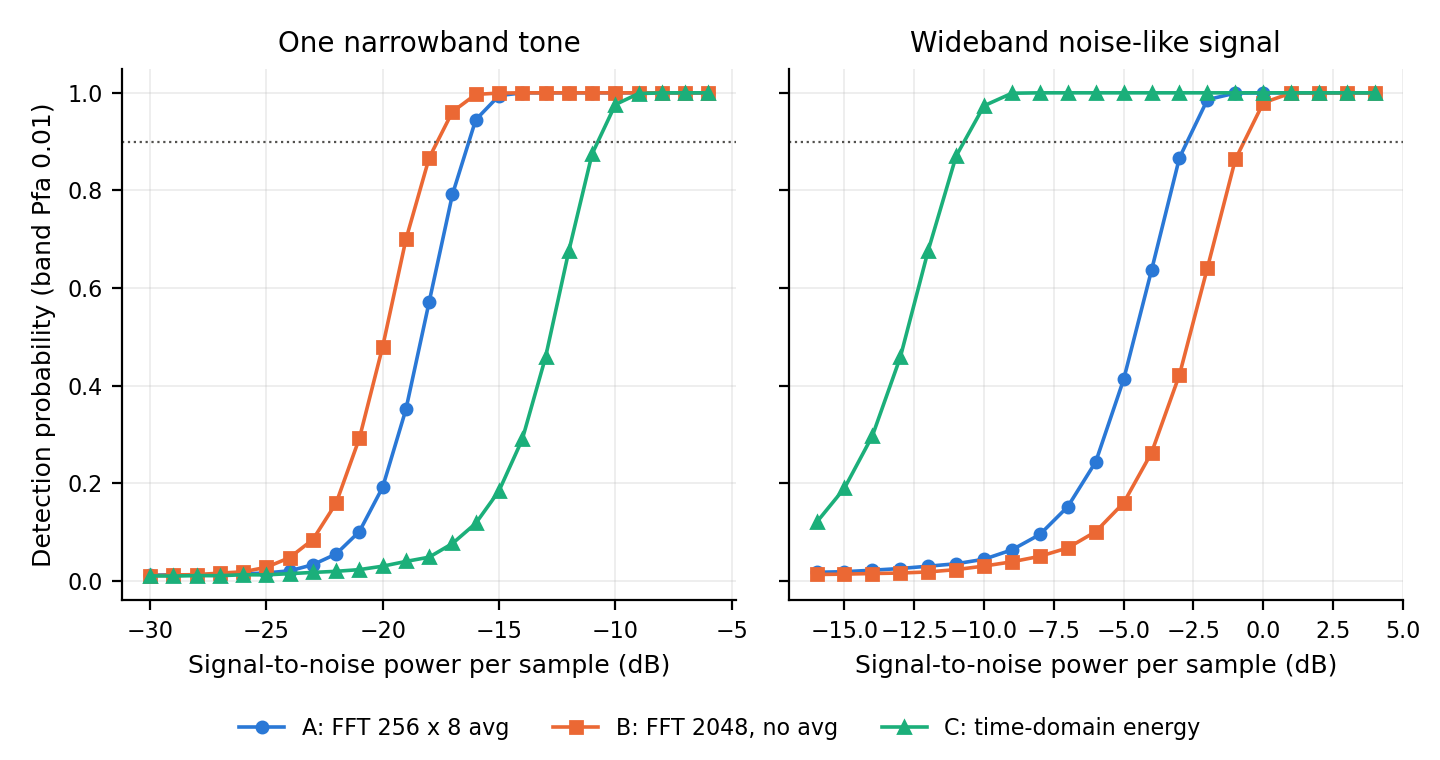

Data behind this chart, as committed beside it:
signal, snr_db_per_sample, pd_A_fft256x8, pd_B_fft2048, pd_C_time_domain
narrowband, -30, 0.0120, 0.0107, 0.0107
narrowband, -29, 0.0130, 0.0125, 0.0103
narrowband, -28, 0.0125, 0.0132, 0.0112
narrowband, -27, 0.0143, 0.0163, 0.0110
narrowband, -26, 0.0145, 0.0190, 0.0130
narrowband, -25, 0.0168, 0.0283, 0.0127
narrowband, -24, 0.0210, 0.0480, 0.0152
narrowband, -23, 0.0335, 0.0850, 0.0177
narrowband, -22, 0.0555, 0.1598, 0.0200
narrowband, -21, 0.1015, 0.2925, 0.0235
narrowband, -20, 0.1923, 0.4800, 0.0305
narrowband, -19, 0.3518, 0.6997, 0.0403
narrowband, -18, 0.5720, 0.8670, 0.0490
narrowband, -17, 0.7920, 0.9613, 0.0770
narrowband, -16, 0.9447, 0.9968, 0.1182
narrowband, -15, 0.9942, 0.9995, 0.1847
narrowband, -14, 1, 1, 0.2903
narrowband, -13, 1, 1, 0.4585
narrowband, -12, 1, 1, 0.6760
narrowband, -11, 1, 1, 0.8748
narrowband, -10, 1, 1, 0.9760
narrowband, -9, 1, 1, 0.9985
narrowband, -8, 1, 1, 1
narrowband, -7, 1, 1, 1
narrowband, -6, 1, 1, 1
wideband, -16, 0.0180, 0.0135, 0.1202
wideband, -15, 0.0192, 0.0143, 0.1903
wideband, -14, 0.0222, 0.0155, 0.2973
wideband, -13, 0.0257, 0.0165, 0.4582
wideband, -12, 0.0305, 0.0187, 0.6770
wideband, -11, 0.0355, 0.0235, 0.8705
wideband, -10, 0.0447, 0.0307, 0.9735
wideband, -9, 0.0640, 0.0395, 0.9992
wideband, -8, 0.0955, 0.0508, 1
wideband, -7, 0.1525, 0.0680, 1
wideband, -6, 0.2442, 0.1013, 1
wideband, -5, 0.4130, 0.1603, 1
wideband, -4, 0.6370, 0.2630, 1
wideband, -3, 0.8672, 0.4228, 1
wideband, -2, 0.9860, 0.6415, 1
wideband, -1, 0.9995, 0.8635, 1
wideband, 0, 1, 0.9795, 1
wideband, 1, 1, 0.9998, 1
wideband, 2, 1, 1, 1
wideband, 3, 1, 1, 1
wideband, 4, 1, 1, 1
